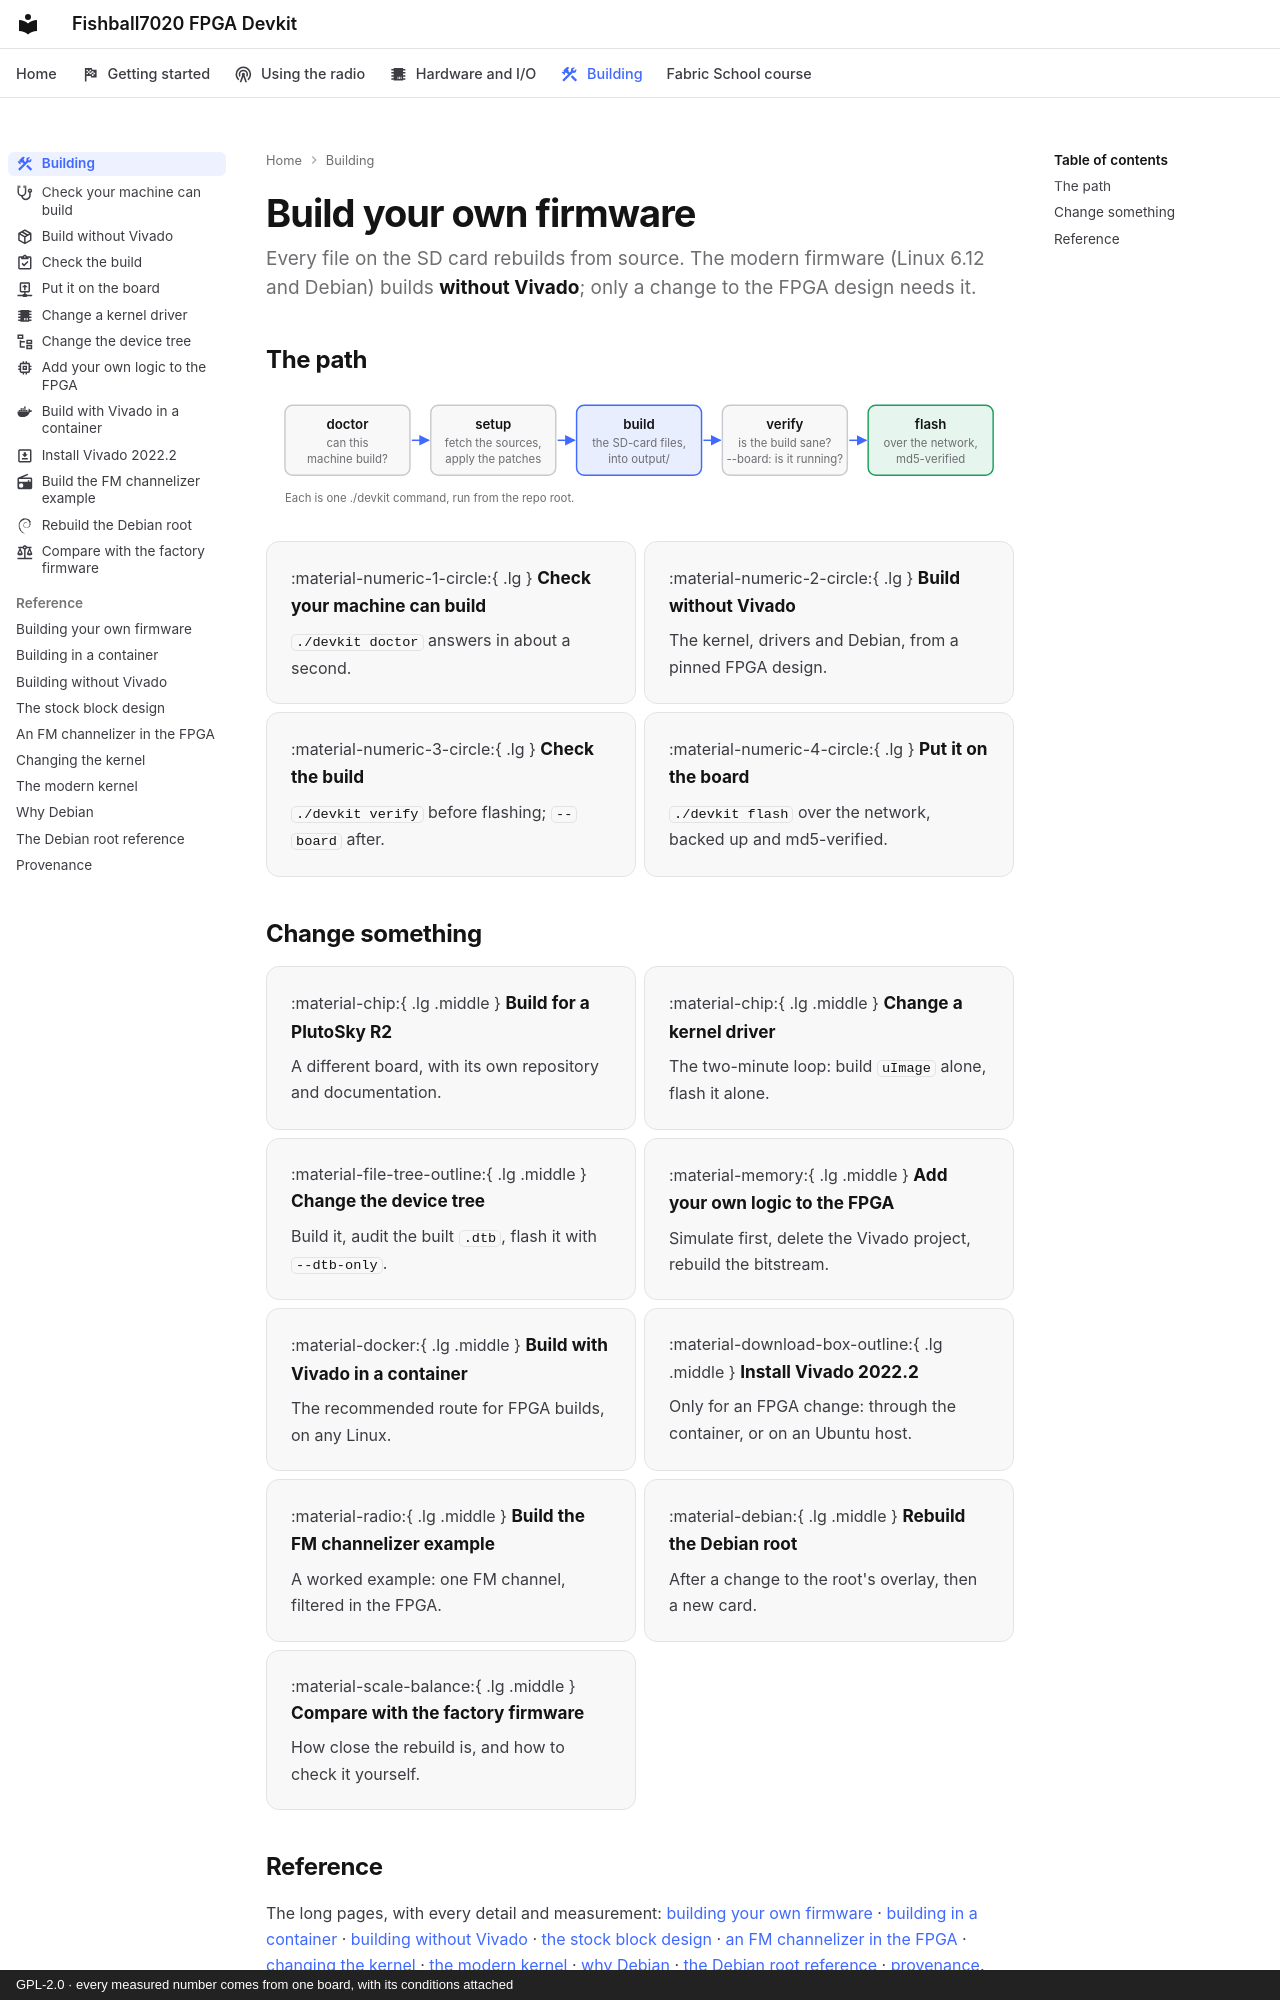

repository: matsvandamme/fishball7020-fpga-devkit · page: build/index.html · generator: mkdocs · copyright: GPL-2.0 · every measured number comes from one board, with its conditions attached

---
icon: material/hammer-wrench
description: Build your own firmware, check it, and put it on the board, then change the kernel, the device tree, the FPGA or the Debian root.
---

# Build your own firmware

Every file on the SD card rebuilds from source. The modern firmware (Linux 6.12
and Debian) builds **without Vivado**; only a change to the FPGA design needs it.

## The path

![The build path as five boxes joined by arrows: doctor (can this machine build?), setup (fetch the sources, apply the patches), build (the SD-card files, into output/), verify (is the build sane? with --board: is it running?) and flash (over the network, md5-verified). Each is one ./devkit command, run from the repo root.](../img/build-path-light.svg#only-light)
![The build path as five boxes joined by arrows: doctor (can this machine build?), setup (fetch the sources, apply the patches), build (the SD-card files, into output/), verify (is the build sane? with --board: is it running?) and flash (over the network, md5-verified). Each is one ./devkit command, run from the repo root.](../img/build-path-dark.svg#only-dark)

<div class="grid cards steps" markdown>

-   :material-numeric-1-circle:{ .lg } **[Check your machine can build](check-your-machine.md)**


    `./devkit doctor` answers in about a second.

-   :material-numeric-2-circle:{ .lg } **[Build without Vivado](build-without-vivado.md)**


    The kernel, drivers and Debian, from a pinned FPGA design.

-   :material-numeric-3-circle:{ .lg } **[Check the build](verify-the-build.md)**


    `./devkit verify` before flashing; `--board` after.

-   :material-numeric-4-circle:{ .lg } **[Put it on the board](flash-your-build.md)**


    `./devkit flash` over the network, backed up and md5-verified.

</div>

## Change something

<div class="grid cards" markdown>

-   :material-chip:{ .lg .middle } **[Build for a PlutoSky R2](../plutosky-r2.md#build-for-the-r2)**


    A different board, with its own repository and documentation.

-   :material-chip:{ .lg .middle } **[Change a kernel driver](change-a-driver.md)**


    The two-minute loop: build `uImage` alone, flash it alone.

-   :material-file-tree-outline:{ .lg .middle } **[Change the device tree](change-the-device-tree.md)**


    Build it, audit the built `.dtb`, flash it with `--dtb-only`.

-   :material-memory:{ .lg .middle } **[Add your own logic to the FPGA](add-fpga-logic.md)**


    Simulate first, delete the Vivado project, rebuild the bitstream.

-   :material-docker:{ .lg .middle } **[Build with Vivado in a container](build-in-a-container.md)**


    The recommended route for FPGA builds, on any Linux.

-   :material-download-box-outline:{ .lg .middle } **[Install Vivado 2022.2](install-vivado.md)**


    Only for an FPGA change: through the container, or on an Ubuntu host.

-   :material-radio:{ .lg .middle } **[Build the FM channelizer example](build-the-fm-channelizer.md)**


    A worked example: one FM channel, filtered in the FPGA.

-   :material-debian:{ .lg .middle } **[Rebuild the Debian root](rebuild-the-debian-root.md)**


    After a change to the root's overlay, then a new card.

-   :material-scale-balance:{ .lg .middle } **[Compare with the factory firmware](check-provenance.md)**


    How close the rebuild is, and how to check it yourself.

</div>
